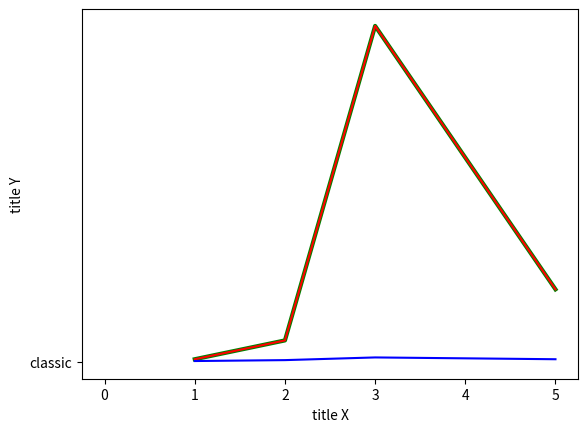

Write the Python code that produced this figure.
import matplotlib .pyplot as m
#1

x=[1,2,3,5]
y=[1,8,125,27]

m.plot(x,y,'red')
#2
print(m.style.available)

#3
m.plot(x,y,'red','classic')

#4
m.xlabel("title X")
m.ylabel("title Y")

#5
m.plot(x,y,'green',linewidth=3)
#6
y1=[0.33,0.67,1.67,1]
m.plot(x,y,'red')
m.plot(x,y1,'blue')
m.show()